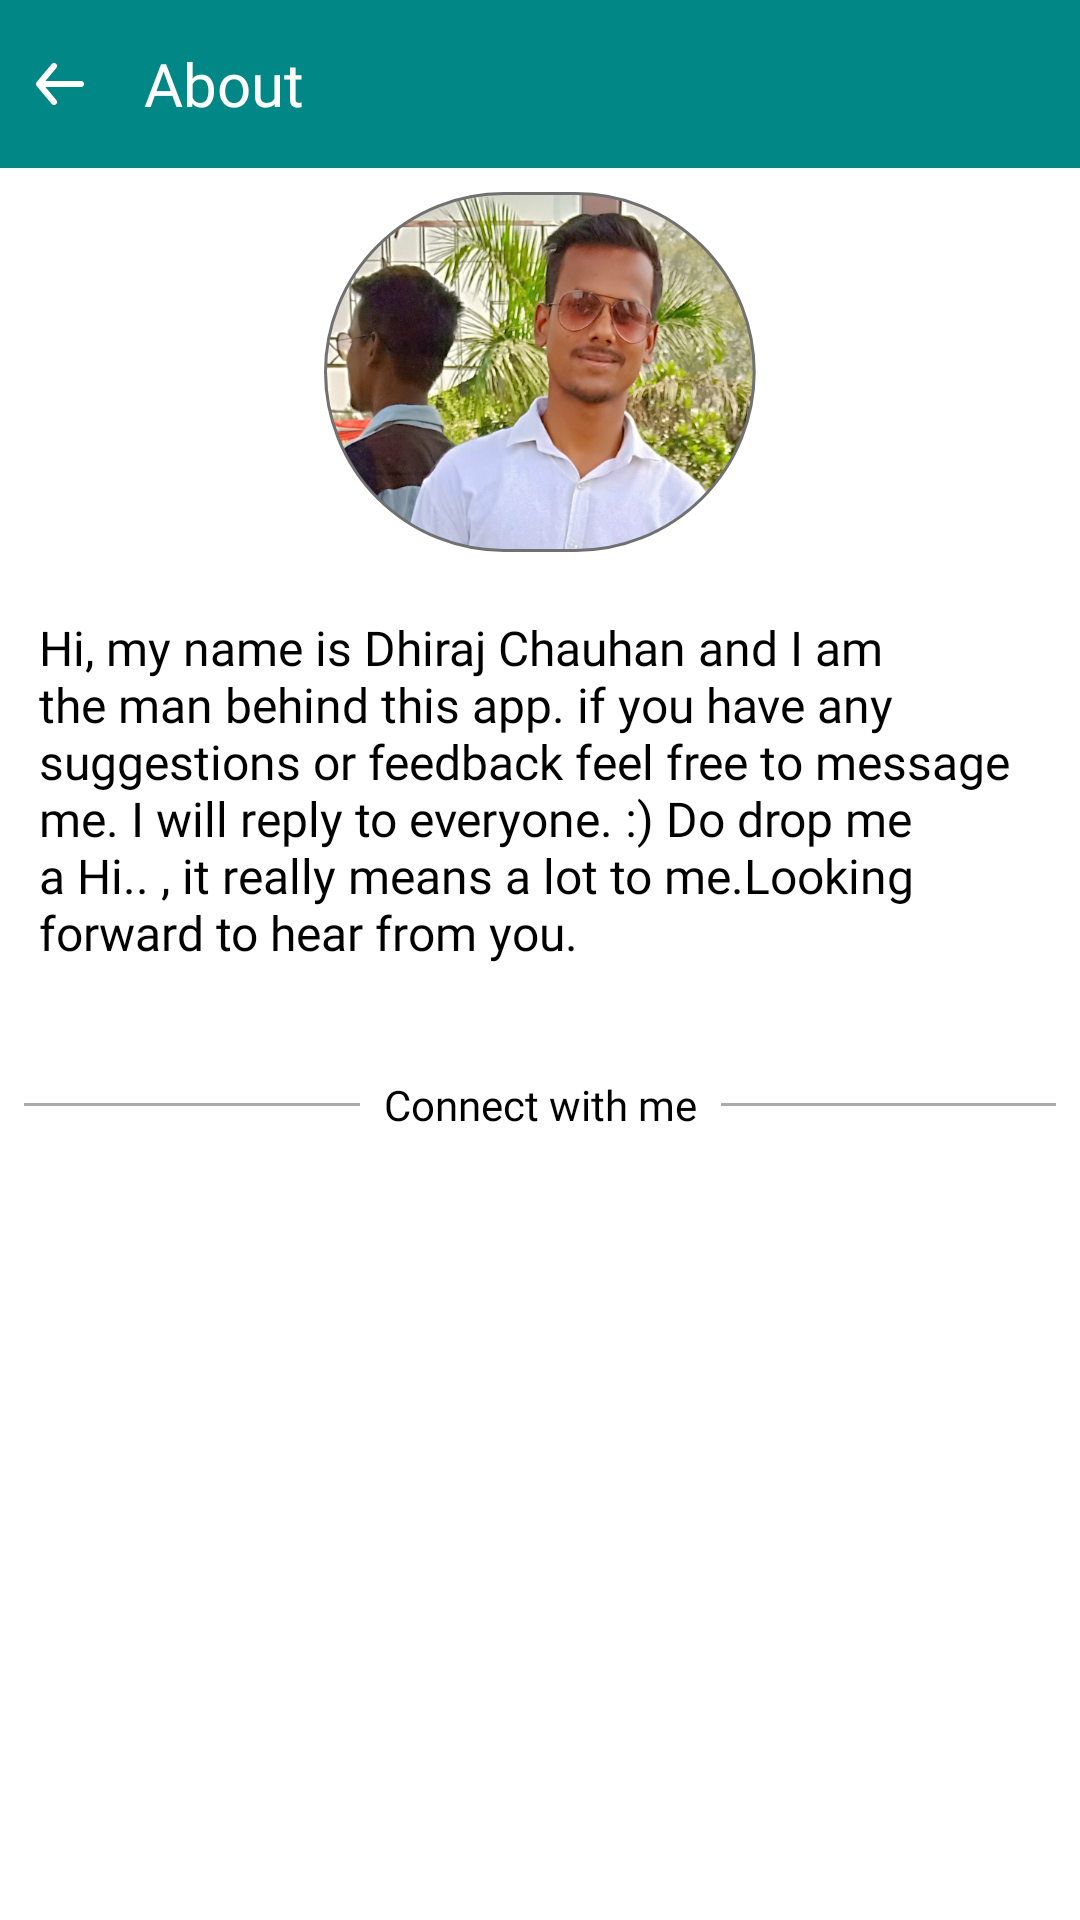

This screen was rendered from an Android layout file. Write that file and the resources it references.
<!-- AndroidManifest.xml: application theme Theme.Wallpaper -->
<!-- res/layout/activity_about.xml -->
<?xml version="1.0" encoding="utf-8"?>
<LinearLayout xmlns:android="http://schemas.android.com/apk/res/android"
    xmlns:app="http://schemas.android.com/apk/res-auto"
    xmlns:tools="http://schemas.android.com/tools"
    android:layout_width="match_parent"
    android:layout_height="match_parent"
    android:orientation="vertical"
    tools:context=".ui.AboutActivity">

    <com.google.android.material.appbar.AppBarLayout
        android:layout_width="match_parent"
        android:layout_height="?actionBarSize">
        <androidx.appcompat.widget.Toolbar
            android:layout_width="match_parent"
            android:layout_height="match_parent"
            app:contentInsetStart="0dp"
            app:contentInsetLeft="0dp"
            android:background="@color/teal_700"
            >
            <LinearLayout
                android:layout_width="match_parent"
                android:layout_height="match_parent"
                android:orientation="horizontal">

                <ImageView
                    android:id="@+id/back"
                    android:layout_width="wrap_content"
                    android:layout_height="match_parent"
                    android:src="@drawable/ic_arrow_back_white"
                    android:padding="8dp"
                    />

                <TextView
                    android:layout_width="match_parent"
                    android:layout_height="match_parent"
                    android:text="About"
                    android:gravity="center_vertical"
                    android:textSize="20sp"
                    android:paddingLeft="8dp"
                    android:textColor="@color/white"
                    android:fontFamily="@font/open_sans_semibold"
                    />
            </LinearLayout>


        </androidx.appcompat.widget.Toolbar>
    </com.google.android.material.appbar.AppBarLayout>

    <ScrollView
        android:layout_width="match_parent"
        android:layout_height="match_parent">

        <LinearLayout
            android:orientation="vertical"
            android:layout_width="match_parent"
            android:layout_height="match_parent">

            <ImageView
                android:src="@drawable/pic"
                android:layout_margin="8dp"
                android:layout_width="match_parent"
                android:layout_height="wrap_content"/>

            <TextView
                android:id="@+id/developer_Description"
                android:textSize="16dp"
                android:textColor="#000000"
                android:text="@string/developerDesc"
                android:padding="5dp"
                android:fontFamily="@font/open_sans"
                android:layout_margin="8dp"
                android:layout_width="match_parent"
                android:layout_height="wrap_content"/>

            <LinearLayout
                android:layout_width="match_parent"
                android:layout_height="wrap_content"
                android:orientation="horizontal"
                android:layout_marginTop="24dp"
                >

                <View
                    android:layout_width="match_parent"
                    android:layout_height="1dp"
                    android:layout_weight="1"
                    android:layout_gravity="center"
                    android:layout_margin="8dp"
                    android:background="@android:color/darker_gray"/>

                <TextView
                    android:layout_width="wrap_content"
                    android:layout_height="wrap_content"
                    android:text="Connect with me"
                    android:textSize="14sp"
                    android:textColor="@color/black"
                    android:fontFamily="@font/open_sans"
                    />

                <View
                    android:layout_width="match_parent"
                    android:layout_height="1dp"
                    android:layout_weight="1"
                    android:layout_gravity="center"
                    android:layout_margin="8dp"
                    android:background="@android:color/darker_gray"/>

            </LinearLayout>

            <LinearLayout
                android:layout_width="match_parent"
                android:layout_height="wrap_content"
                android:orientation="horizontal"
                android:layout_marginTop="24dp"
                android:layout_marginLeft="16dp"
                android:layout_marginRight="16dp"
                >

                <ImageView
                    android:id="@+id/linkedin"
                    android:layout_width="60dp"
                    android:layout_height="60dp"
                    android:layout_weight="1"
                    android:src="@drawable/linkedin_icon"
                    />

                <ImageView
                    android:id="@+id/instagram"
                    android:layout_width="60dp"
                    android:layout_height="60dp"
                    android:layout_weight="1"
                    android:src="@drawable/instagram_icon"
                    />

            </LinearLayout>

        </LinearLayout>
    </ScrollView>


</LinearLayout>
<!-- resources referenced by this layout -->
<resources>
  <color name="black">#FF000000</color>
  <color name="teal_700">#FF018786</color>
  <color name="white">#FFFFFFFF</color>
  <!-- drawable ic_arrow_back_white (drawable) -->
  <vector xmlns:android="http://schemas.android.com/apk/res/android"
      android:width="24dp"
      android:height="24dp"
      android:viewportWidth="24"
      android:viewportHeight="24">
    <path
        android:fillColor="#ffffff"
        android:pathData="M24,0l-0,24l-24,0l-0,-24z"
        android:strokeAlpha="0"
        android:fillAlpha="0"/>
    <path
        android:fillColor="#ffffff"
        android:pathData="M19,11H7.14l3.63,-4.36a1,1 0,1 0,-1.54 -1.28l-5,6a1.19,1.19 0,0 0,-0.09 0.15c0,0.05 0,0.08 -0.07,0.13A1,1 0,0 0,4 12a1,1 0,0 0,0.07 0.36c0,0.05 0,0.08 0.07,0.13a1.19,1.19 0,0 0,0.09 0.15l5,6A1,1 0,0 0,10 19a1,1 0,0 0,0.64 -0.23,1 1,0 0,0 0.13,-1.41L7.14,13H19a1,1 0,0 0,0 -2z"/>
  </vector>
  <!-- drawable pic: png bitmap (drawable-hdpi, 81925 bytes) -->
  <string name="developerDesc"> Hi, my name is Dhiraj Chauhan and I am the man behind this app.
  
  if you have any suggestions or feedback feel free to message me. I will reply to everyone. :)
  
  Do drop me a Hi.. , it really means a lot to me.Looking forward to hear from you. </string>
  <style name="Theme.Wallpaper" parent="Theme.MaterialComponents.DayNight.DarkActionBar">
          
          <item name="colorPrimary">@color/black</item>
          <item name="colorPrimaryVariant">@color/white</item>
          <item name="colorOnPrimary">@color/white</item>
          
          <item name="colorSecondary">@color/teal_200</item>
          <item name="colorSecondaryVariant">@color/teal_700</item>
          <item name="colorOnSecondary">@color/black</item>
          
          <item name="android:statusBarColor" tools:targetApi="l">?attr/colorPrimaryVariant</item>
          
          <item name="windowActionBar">false</item>
          <item name="windowNoTitle">true</item>
          <item name="android:windowLightStatusBar">true</item>
      </style>
  <color name="teal_200">#FF03DAC5</color>
</resources>
